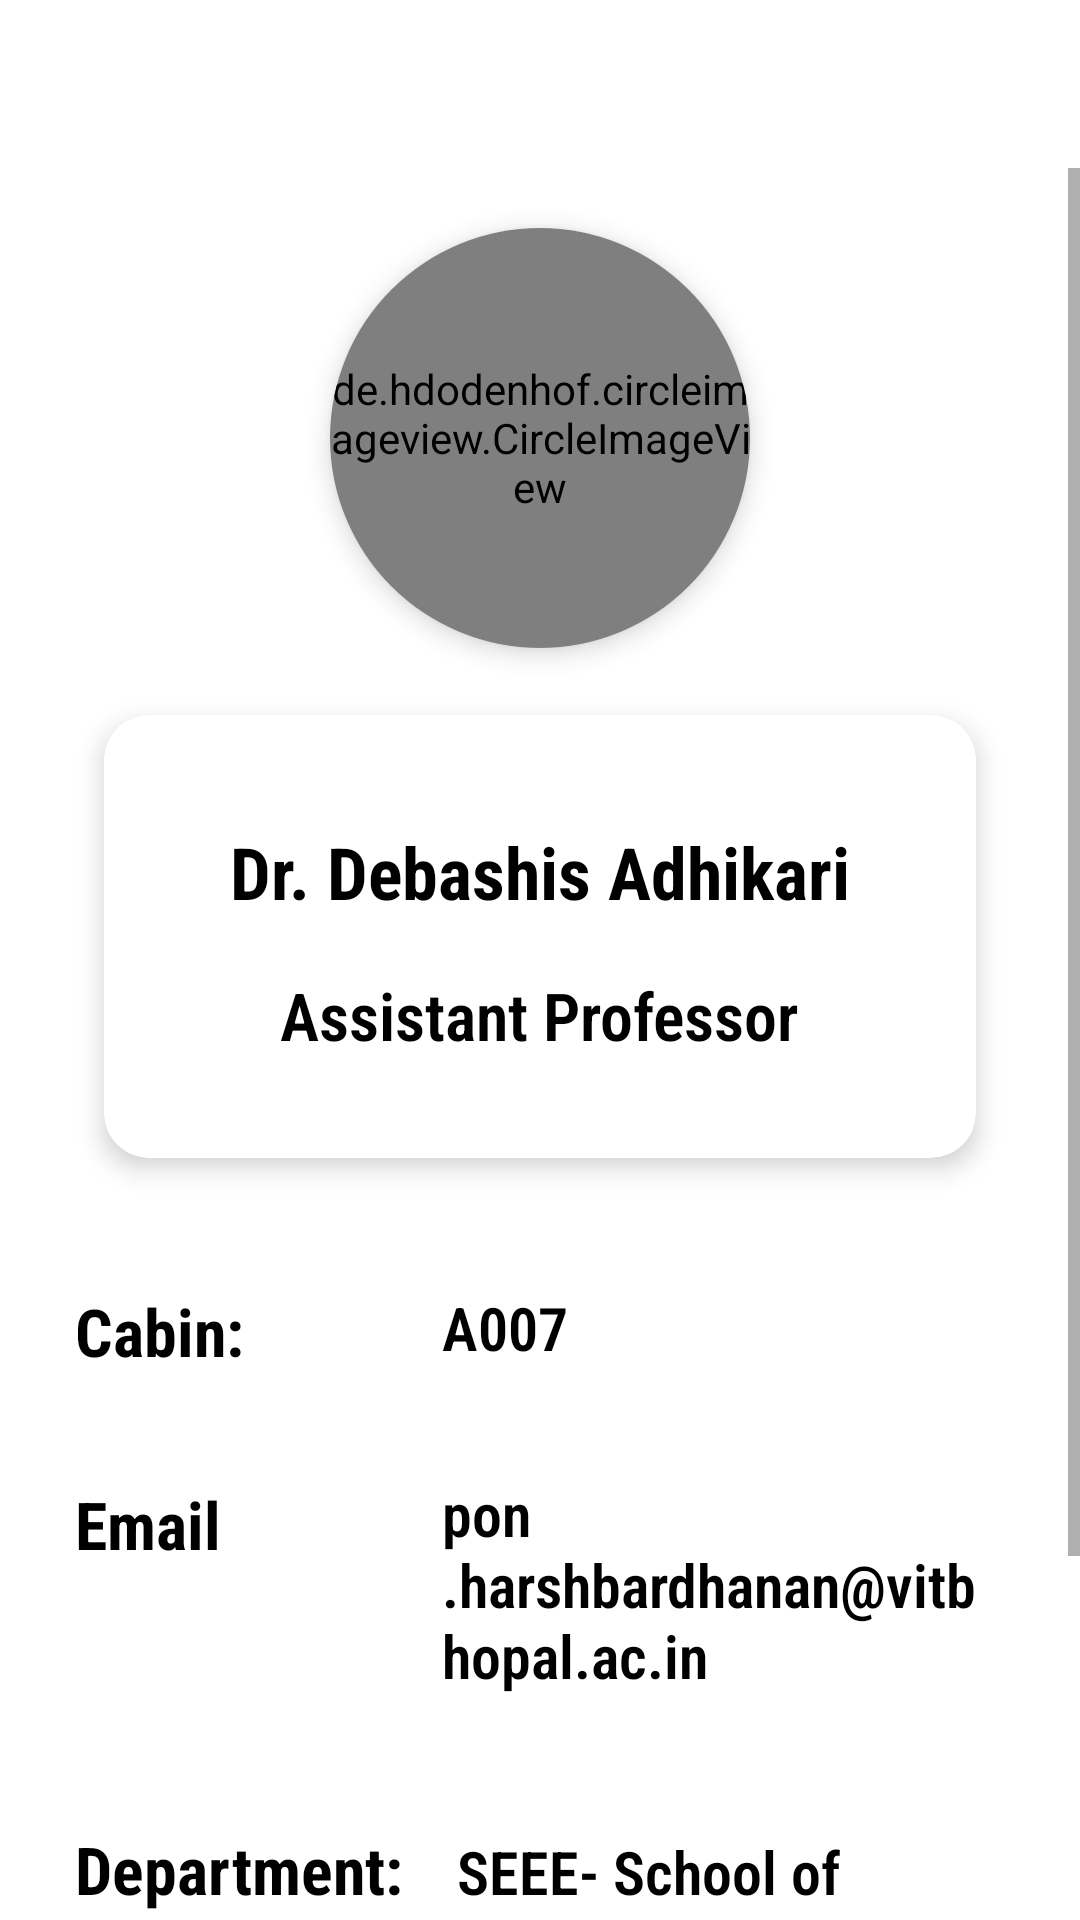

Write the Android layout XML for this screen, with the resource values it uses.
<!-- AndroidManifest.xml: application theme Theme.MySqlIntegration -->
<!-- res/layout/activity_profile.xml -->
<?xml version="1.0" encoding="utf-8"?>
<LinearLayout xmlns:android="http://schemas.android.com/apk/res/android"
    xmlns:app="http://schemas.android.com/apk/res-auto"
    xmlns:tools="http://schemas.android.com/tools"
    android:layout_width="match_parent"
    android:layout_height="match_parent"
    tools:context=".ProfileActivity"
    android:orientation="vertical">

    <LinearLayout
        android:layout_width="match_parent"
        android:layout_height="match_parent"
        android:orientation="vertical"
        android:background="@drawable/layout_background">
        <androidx.appcompat.widget.Toolbar
            android:id="@+id/toolbar"
            android:layout_width="match_parent"
            android:layout_height="?attr/actionBarSize"
            app:navigationIcon="@drawable/ic_back"
            style="@style/ThemeOverlay.AppCompat.ActionBar"/>

        <ScrollView
            android:layout_width="match_parent"
            android:layout_height="wrap_content">
            <LinearLayout
                android:layout_width="match_parent"
                android:layout_height="wrap_content"
                android:orientation="vertical">
                <LinearLayout
                    android:layout_width="match_parent"
                    android:layout_height="240dp"
                    android:orientation="vertical"
                    android:background="@drawable/layout_background2"
                    >
                    <androidx.cardview.widget.CardView
                    android:id="@+id/cardView"
                    android:layout_width="wrap_content"
                    android:layout_height="wrap_content"
                    app:cardCornerRadius="150dp"
                    android:layout_gravity="center"
                    android:foreground="?selectableItemBackground"
                    android:layout_marginTop="20dp"
                    app:cardElevation="5dp">
                <de.hdodenhof.circleimageview.CircleImageView
                    android:id="@+id/facImage"
                    android:layout_width="140dp"
                    android:layout_height="140dp"
                    android:src="@drawable/img"/>
            </androidx.cardview.widget.CardView>
                </LinearLayout>
            <androidx.cardview.widget.CardView
                android:layout_width="match_parent"
                android:layout_height="wrap_content"
                android:layout_gravity="center"
                android:layout_marginStart="25dp"
                android:layout_marginEnd="25dp"
                app:cardCornerRadius="15dp"
                app:contentPadding="26dp"
                app:cardUseCompatPadding="true"
                android:layout_marginTop="-70dp"
                app:cardElevation="5dp">
                <LinearLayout
                    android:layout_width="match_parent"
                    android:layout_height="wrap_content"
                    android:orientation="vertical"
                    android:gravity="center_horizontal">

                    <EditText
                        android:id="@+id/facName"
                        android:layout_width="wrap_content"
                        android:layout_height="wrap_content"
                        android:layout_marginBottom="0dp"
                        android:text="@string/facName"
                        android:textColor="#000"
                        android:textSize="24sp"
                        android:textStyle="bold"
                        android:enabled="false"
                        android:theme="@style/CustomEditText"
                        app:fontFamily="sans-serif-condensed" />

                    <EditText
                        android:id="@+id/facDesignation"
                        android:layout_width="wrap_content"
                        android:layout_height="wrap_content"
                        android:text="@string/facDesignation"
                        android:textColor="#000"
                        android:textSize="22sp"
                        android:textStyle="bold"
                        android:enabled="false"
                        android:theme="@style/CustomEditText"
                        app:fontFamily="sans-serif-condensed-light" />
                </LinearLayout>
            </androidx.cardview.widget.CardView>
                <LinearLayout
                    android:layout_width="match_parent"
                    android:layout_height="wrap_content"
                    android:orientation="horizontal"
                    android:layout_marginStart="16dp"
                    android:layout_marginEnd="16dp"
                    android:layout_marginTop="16dp">
                    <LinearLayout
                        android:layout_width="wrap_content"
                        android:layout_height="wrap_content"
                        android:orientation="vertical"
                        android:layout_marginStart="5dp"
                        android:layout_marginTop="5dp"
                        android:layout_marginBottom="5dp"
                        android:layout_marginEnd="48dp">
                        <EditText
                            android:id="@+id/cabinNo"
                            android:layout_width="wrap_content"
                            android:layout_height="wrap_content"
                            android:layout_marginBottom="18dp"
                            android:text="@string/cabin1"
                            android:textColor="#000"
                            android:layout_marginEnd="5dp"
                            android:textSize="22sp"
                            android:textStyle="bold"
                            android:enabled="false"
                            android:theme="@style/CustomEditText"
                            app:fontFamily="sans-serif-condensed" />

                        <EditText
                            android:id="@+id/email"
                            android:layout_width="wrap_content"
                            android:layout_height="wrap_content"

                            android:text="@string/email"
                            android:textColor="#000"
                            android:layout_marginEnd="5dp"
                            android:textSize="22sp"
                            android:textStyle="bold"
                            android:enabled="false"
                            android:theme="@style/CustomEditText"
                            app:fontFamily="sans-serif-condensed" />

                    </LinearLayout>
                    <LinearLayout
                        android:layout_width="wrap_content"
                        android:layout_height="wrap_content"
                        android:orientation="vertical"
                        android:layout_margin="5dp">
                        <EditText
                            android:id="@+id/cabinNoValue"
                            android:layout_width="wrap_content"
                            android:layout_height="wrap_content"
                            android:text="@string/cabinNo"
                            android:textColor="#000"
                            android:textSize="20sp"
                            android:layout_marginBottom="18dp"
                            android:enabled="false"
                            android:theme="@style/CustomEditText"
                            android:textStyle="bold"
                            app:fontFamily="sans-serif-condensed-light" />
                        <EditText
                            android:id="@+id/emailValue"
                            android:layout_width="wrap_content"
                            android:layout_height="wrap_content"
                            android:text="@string/emailValue"
                            android:textColor="#000"
                            android:textSize="20sp"
                            android:enabled="false"
                            android:theme="@style/CustomEditText"
                            android:textStyle="bold"
                            app:fontFamily="sans-serif-condensed-light" />


                    </LinearLayout>

                </LinearLayout>

                <LinearLayout
                    android:layout_width="match_parent"
                    android:layout_height="wrap_content"
                    android:orientation="horizontal"
                    android:layout_margin="16dp">
                    <EditText
                        android:id="@+id/department"
                        android:layout_width="wrap_content"
                        android:layout_height="wrap_content"
                        android:layout_marginBottom="18dp"
                        android:text="@string/department1"
                        android:textColor="#000"
                        android:layout_marginStart="5dp"
                        android:layout_marginTop="5dp"
                        android:enabled="false"
                        android:theme="@style/CustomEditText"
                        android:layout_marginEnd="10dp"
                        android:textSize="22sp"
                        android:textStyle="bold"
                        app:fontFamily="sans-serif-condensed" />
                    <EditText
                        android:id="@+id/departmentValue"
                        android:layout_width="wrap_content"
                        android:layout_height="wrap_content"
                        android:text="@string/departmentValue"
                        android:textColor="#000"
                        android:textSize="20sp"
                        android:textStyle="bold"
                        android:enabled="false"
                        android:theme="@style/CustomEditText"
                        android:layout_marginTop="5dp"
                        app:fontFamily="sans-serif-condensed-light" />

                </LinearLayout>

                <Button
                    android:id="@+id/saveBtn"
                    android:layout_width="match_parent"
                    android:layout_height="wrap_content"
                    android:text="@string/save"
                    android:textSize="24sp"
                    style="@style/Widget.Material3.Button.OutlinedButton"
                    android:layout_marginStart="40dp"
                    android:layout_marginEnd="40dp"
                    android:layout_marginTop="16dp"/>


            </LinearLayout>
        </ScrollView>
    </LinearLayout>


</LinearLayout>
<!-- resources referenced by this layout -->
<resources>
  <!-- drawable ic_back (drawable) -->
  <vector android:autoMirrored="true" android:height="65dp"
      android:tint="#FFFFFF" android:viewportHeight="24"
      android:viewportWidth="24" android:width="65dp" xmlns:android="http://schemas.android.com/apk/res/android">
      <path android:fillColor="@android:color/white" android:pathData="M11.67,3.87L9.9,2.1 0,12l9.9,9.9 1.77,-1.77L3.54,12z"/>
  </vector>
  <string name="cabin1">Cabin:</string>
  <string name="cabinNo">A007</string>
  <string name="department1">Department:</string>
  <string name="departmentValue">SEEE- School of Electrical and Electronics Engineering</string>
  <string name="email">Email</string>
  <string name="emailValue">pon.harshbardhanan@vitbhopal.ac.in</string>
  <string name="facDesignation">Assistant Professor</string>
  <string name="facName">Dr. Debashis Adhikari</string>
  <string name="save">Save</string>
  <style name="CustomEditText" parent="Widget.AppCompat.EditText">
          <item name="colorControlNormal">@color/white</item>
          <item name="colorControlActivated">@color/colorPrimaryDark</item>
          <item name="colorControlHighlight">@color/colorPrimaryDark</item>
      </style>
  <style name="Theme.MySqlIntegration" parent="Theme.MaterialComponents.DayNight.NoActionBar">
          
          <item name="colorPrimary">@color/purple_500</item>
          <item name="colorPrimaryVariant">#077CB1</item>
          <item name="colorOnPrimary">@color/white</item>
          
          <item name="colorSecondary">@color/teal_200</item>
          <item name="colorSecondaryVariant">@color/teal_700</item>
          <item name="colorOnSecondary">@color/black</item>
          
          <item name="android:statusBarColor" tools:targetApi="l">?attr/colorPrimaryVariant</item>
          
      </style>
  <color name="white">#FFFFFFFF</color>
  <color name="colorPrimaryDark">#625151</color>
  <color name="purple_500">#FF6200EE</color>
  <color name="teal_200">#FF03DAC5</color>
  <color name="teal_700">#FF018786</color>
  <color name="black">#FF000000</color>
</resources>
